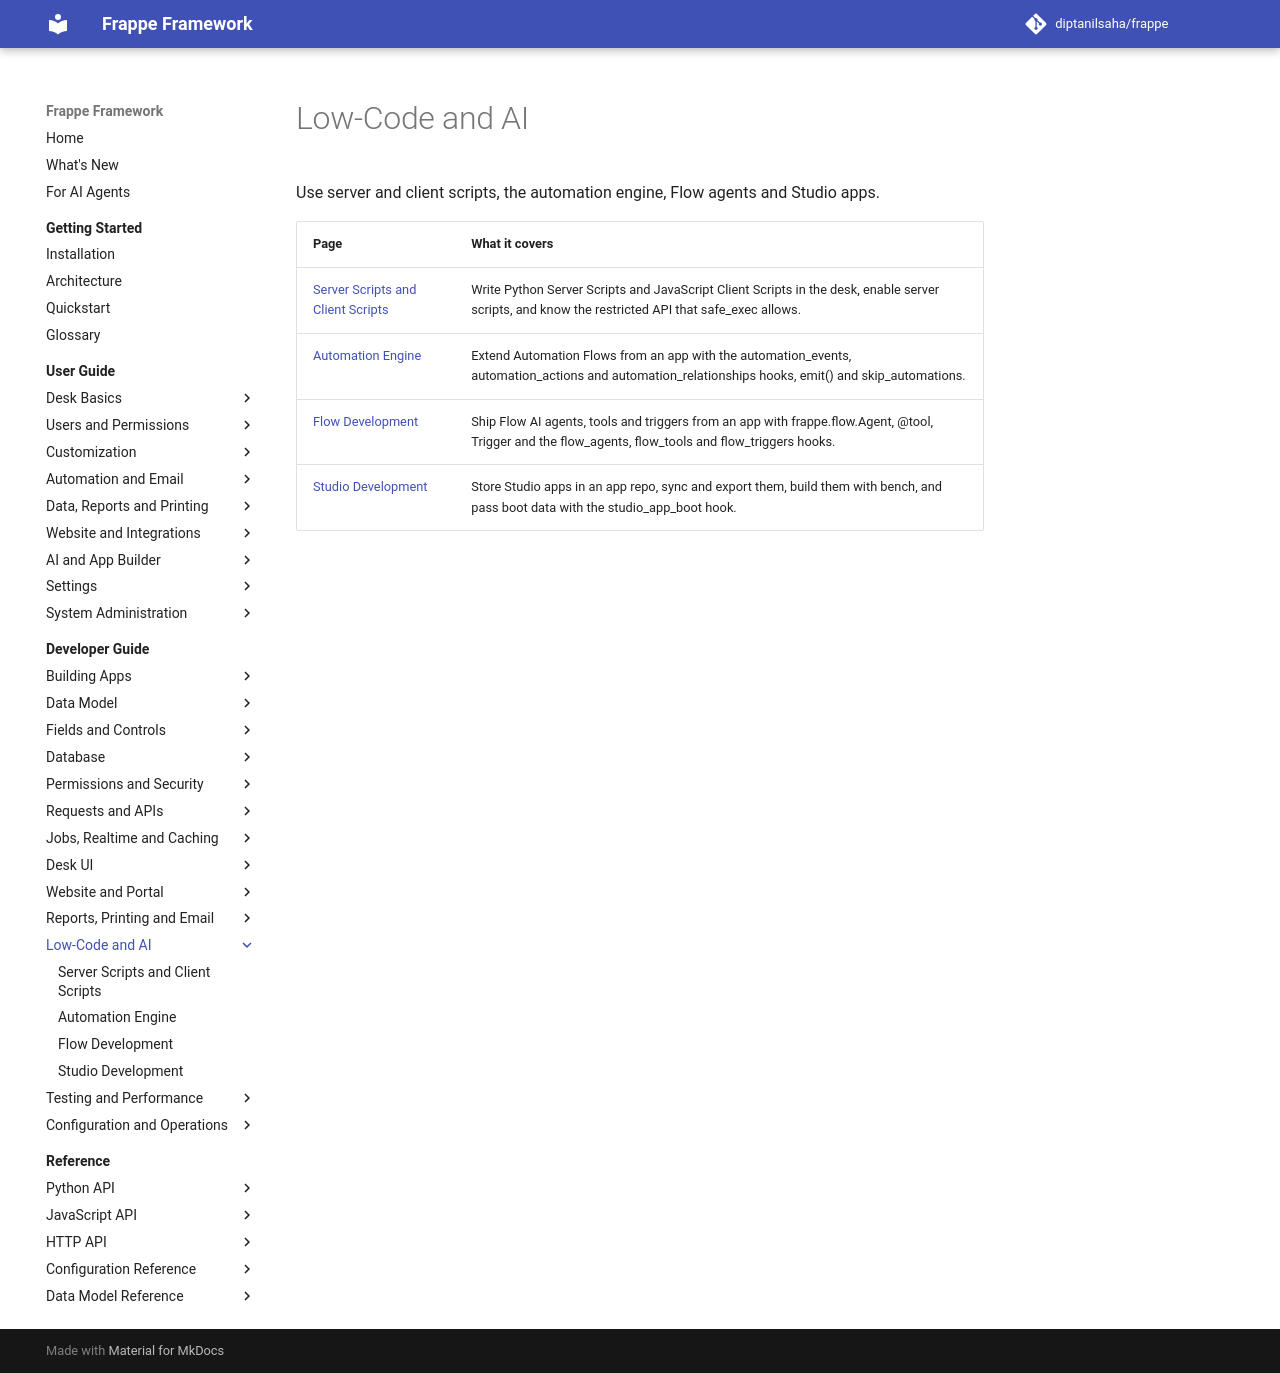

repository: diptanilsaha/frappe · page: develop/developer-guide/low-code-and-ai/index.html · generator: mkdocs

---
title: "Low-Code and AI"
description: "Use server and client scripts, the automation engine, Flow agents and Studio apps."
version: develop
---

<!-- generated by docs_tool.py build: edit taxonomy.py, not this file -->

# Low-Code and AI

Use server and client scripts, the automation engine, Flow agents and Studio apps.

| Page | What it covers |
|---|---|
| [Server Scripts and Client Scripts](server-and-client-scripts.md) | Write Python Server Scripts and JavaScript Client Scripts in the desk, enable server scripts, and know the restricted API that safe_exec allows. |
| [Automation Engine](automation-engine.md) | Extend Automation Flows from an app with the automation_events, automation_actions and automation_relationships hooks, emit() and skip_automations. |
| [Flow Development](flow-development.md) | Ship Flow AI agents, tools and triggers from an app with frappe.flow.Agent, @tool, Trigger and the flow_agents, flow_tools and flow_triggers hooks. |
| [Studio Development](studio-development.md) | Store Studio apps in an app repo, sync and export them, build them with bench, and pass boot data with the studio_app_boot hook. |
